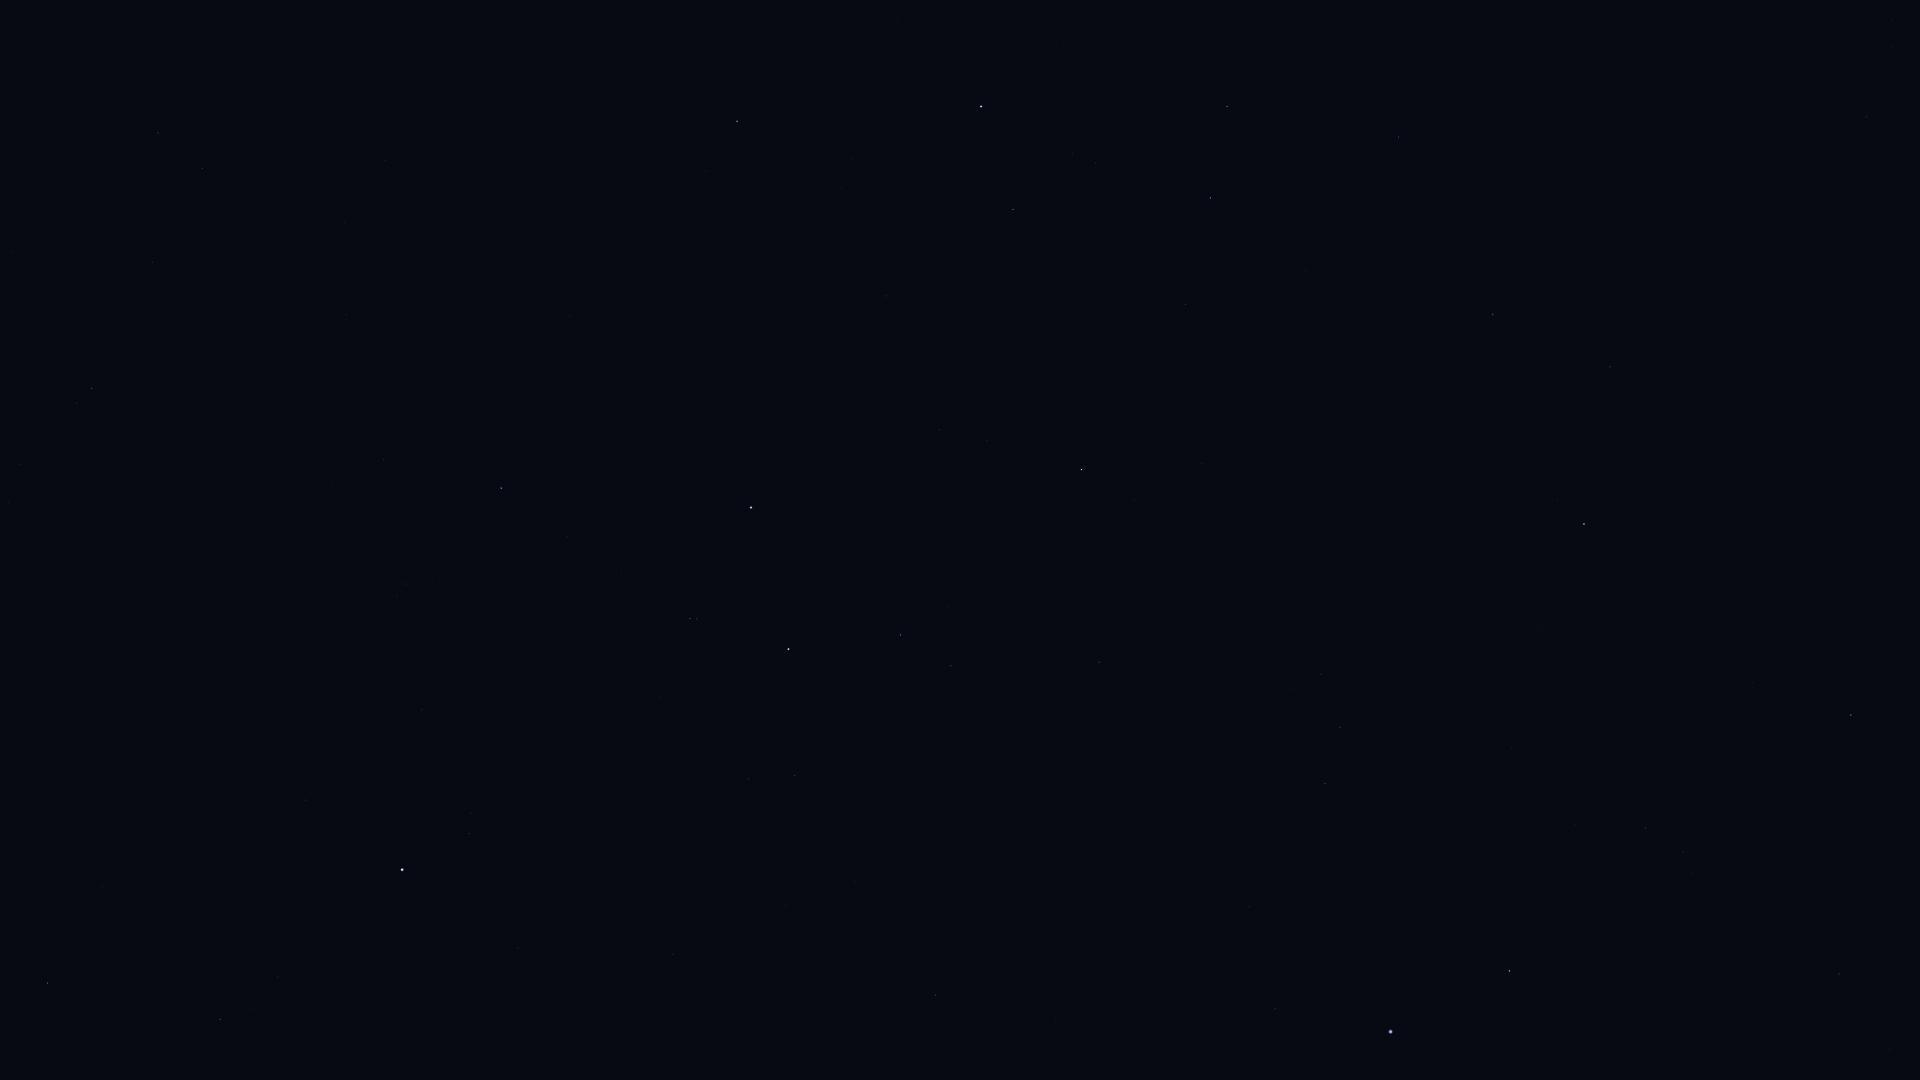

The file beside this chart, header and first rows:
Star_ID, Name, X, Y
765, HIP 765, 936, 995
1599, HIP 1599, 1340, 727
2021, HIP 2021, 1584, 524
2484, HIP 2484, 1325, 783
5348, Wurren, 1275, 1009
5529, Emiw, 1460, 796
7588, Achernar, 1391, 1032
9236, HIP 9236, 1509, 971
11001, HIP 11001, 1646, 828
12394, HIP 12394, 1683, 852
17440, HIP 17440, 1839, 974
17678, HIP 17678, 1851, 715
18597, HIP 18597, 1882, 1070
109268, Alnair, 751, 507
70638, HIP 70638, 1867, 117
76351, Karaka, 1805, 18
98495, HIP 98495, 1398, 137
99240, HIP 99240, 1227, 106
100751, Peacock, 981, 106
102395, HIP 102395, 1210, 198
102485, HIP 102485, 158, 133
102831, HIP 102831, 385, 160
102978, HIP 102978, 202, 168
103227, HIP 103227, 1013, 209
103738, HIP 103738, 345, 222
104382, Polaris Australis, 1798, 285
105140, HIP 105140, 346, 315
105319, HIP 105319, 887, 296
105858, HIP 105858, 1186, 304
106824, Sāmaya, 346, 427
107089, HIP 107089, 1493, 314
107608, HIP 107608, 332, 483
108085, Aldhanab, 501, 488
108375, Itonda, 514, 503
108661, HIP 108661, 282, 567
109111, HIP 109111, 567, 537
109422, HIP 109422, 397, 596
110130, HIP 110130, 1081, 469
110813, Lionrock, 29, 796
110997, HIP 110997, 690, 618
111954, HIP 111954, 305, 800
112122, Tiaki, 788, 649
112405, HIP 112405, 1610, 367
112623, HIP 112623, 900, 635
113136, Skat, 48, 983
113246, HIP 113246, 469, 834
113368, Fomalhaut, 402, 870
113638, HIP 113638, 951, 666
114131, HIP 114131, 749, 779
114341, HIP 114341, 220, 1019
114421, HIP 114421, 794, 776
114996, HIP 114996, 1099, 662
115102, HIP 115102, 518, 948
116084, Poerava, 1120, 703
116231, HIP 116231, 673, 954
